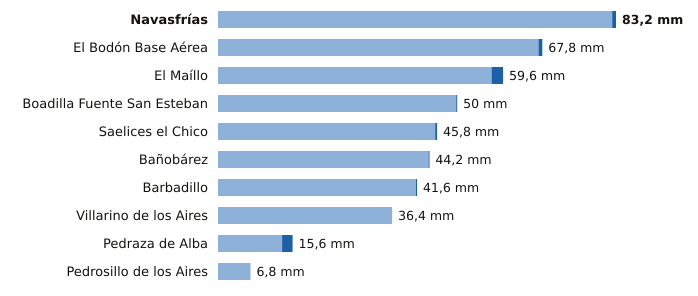

The data file committed next to this chart (first rows):
estacion, provincia, indicativo, mm_6_dias_anteriores, mm_hoy, mm_7_dias, horas_de_hoy
Navasfrías, Salamanca, 2930Y, 82.4, 0.8, 83.2, 7
El Bodón Base Aérea, Salamanca, 2945A, 67.0, 0.8, 67.8, 8
El Maíllo, Salamanca, 2918Y, 57.2, 2.4, 59.6, 9
Boadilla Fuente San Esteban, Salamanca, 2914C, 49.8, 0.2, 50.0, 8
Saelices el Chico, Salamanca, 2946X, 45.4, 0.4, 45.8, 9
Bañobárez, Salamanca, 2926B, 44.0, 0.2, 44.2, 6
Barbadillo, Salamanca, 2873X, 41.4, 0.2, 41.6, 8
Villarino de los Aires, Salamanca, 2891A, 36.4, 0.0, 36.4, 5
Pedraza de Alba, Salamanca, 2863C, 13.4, 2.2, 15.6, 8
Pedrosillo de los Aires, Salamanca, 2847X, 6.8, 0.0, 6.8, 9
